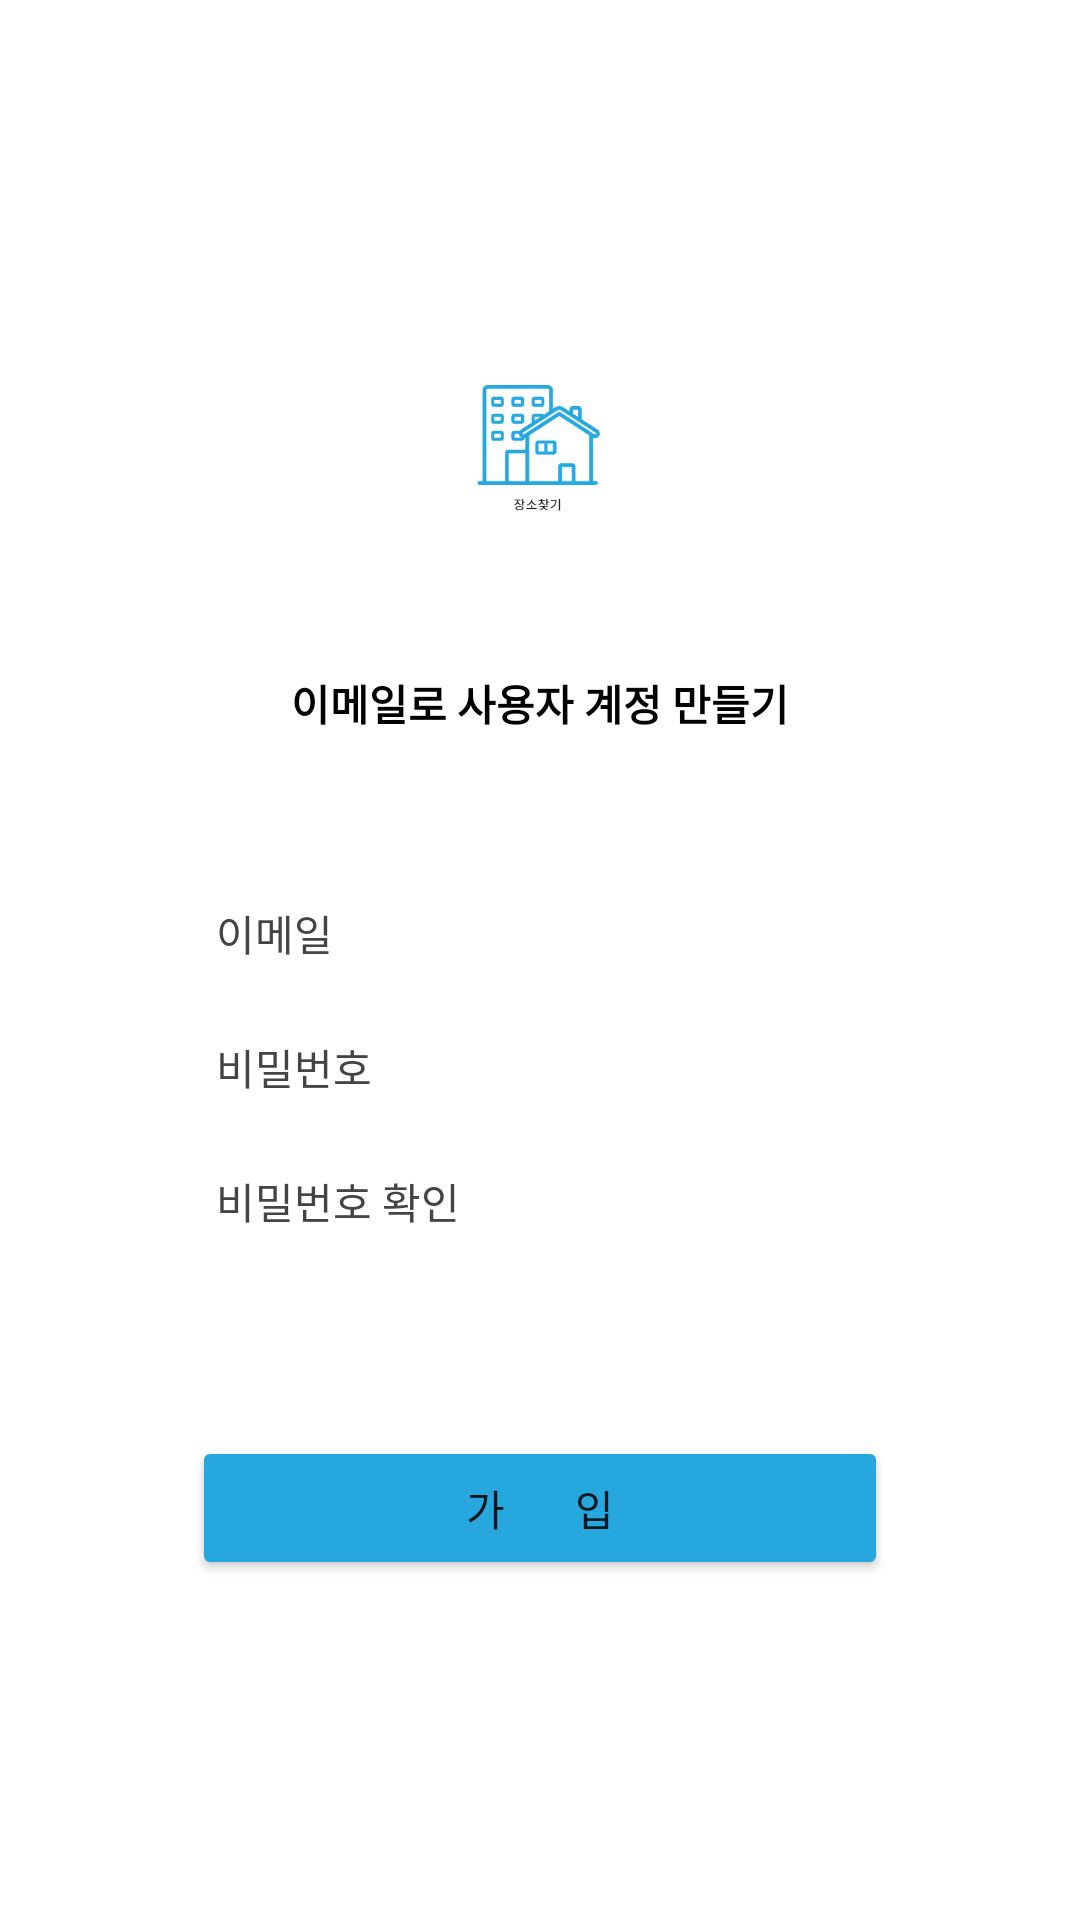

Write the Android layout XML for this screen, with the resource values it uses.
<!-- AndroidManifest.xml: application theme Theme.TP_SearchPlaceApp -->
<!-- res/layout/activity_signup.xml -->
<?xml version="1.0" encoding="utf-8"?>
<LinearLayout xmlns:android="http://schemas.android.com/apk/res/android"
    xmlns:app="http://schemas.android.com/apk/res-auto"
    xmlns:tools="http://schemas.android.com/tools"
    android:layout_width="match_parent"
    android:layout_height="match_parent"
    android:orientation="vertical"
    android:gravity="center_horizontal"
    tools:context="com.cha.tp_searchplaceapp.activities.SignupActivity">

    
    <androidx.appcompat.widget.Toolbar
        android:id="@+id/toolbar"
        android:layout_width="match_parent"
        android:layout_height="?attr/actionBarSize"/>


    
    <ImageView
        android:layout_width="120dp"
        android:layout_height="120dp"
        android:src="@drawable/app_logo"
        android:layout_marginTop="40dp"/>

    <TextView
        android:layout_width="wrap_content"
        android:layout_height="wrap_content"
        android:text="이메일로 사용자 계정 만들기"
        android:textStyle="bold"
        android:textColor="@color/black"
        android:layout_margin="8dp"
        />

    <EditText
        android:id="@+id/et_email"
        android:layout_width="match_parent"
        android:layout_height="wrap_content"
        android:background="@drawable/bg_login_btn"
        android:padding="8dp"
        android:hint="이메일"
        android:inputType="textEmailAddress"
        android:layout_marginTop="40dp"
        android:layout_marginRight="64dp"
        android:layout_marginLeft="64dp"
        android:textSize="14sp"
        android:textColorHint="#FF444444"/>

    <EditText
        android:id="@+id/et_password"
        android:layout_width="match_parent"
        android:layout_height="wrap_content"
        android:background="@drawable/bg_login_btn"
        android:padding="8dp"
        android:hint="비밀번호"
        android:inputType="textPassword"
        android:layout_marginTop="8dp"
        android:layout_marginRight="64dp"
        android:layout_marginLeft="64dp"
        android:textSize="14sp"
        android:textColorHint="#FF444444"/>

    <EditText
        android:id="@+id/et_password_confirm"
        android:layout_width="match_parent"
        android:layout_height="wrap_content"
        android:background="@drawable/bg_login_btn"
        android:padding="8dp"
        android:hint="비밀번호 확인"
        android:inputType="textPassword"
        android:layout_marginTop="8dp"
        android:layout_marginRight="64dp"
        android:layout_marginLeft="64dp"
        android:textSize="14sp"
        android:textColorHint="#FF444444"/>

    <Button
        android:id="@+id/btn_signup"
        android:layout_width="match_parent"
        android:layout_height="wrap_content"
        android:text="가       입"
        android:backgroundTint="@color/brand"
        android:layout_marginTop="60dp"
        android:layout_marginLeft="64dp"
        android:layout_marginRight="64dp"/>
</LinearLayout>
<!-- resources referenced by this layout -->
<resources>
  <color name="black">#FF000000</color>
  <color name="brand">#26A8DF</color>
  <!-- drawable app_logo: png bitmap (drawable, 11846 bytes) -->
  <style name="Theme.TP_SearchPlaceApp" parent="Theme.MaterialComponents.DayNight.DarkActionBar">
          
          <item name="colorPrimary">@color/purple_500</item>
          <item name="colorPrimaryVariant">@color/purple_700</item>
          <item name="colorOnPrimary">@color/white</item>
          
          <item name="colorSecondary">@color/teal_200</item>
          <item name="colorSecondaryVariant">@color/teal_700</item>
          <item name="colorOnSecondary">@color/black</item>
          
          <item name="android:statusBarColor">?attr/colorPrimaryVariant</item>
          
      </style>
  <color name="purple_500">#FF6200EE</color>
  <color name="purple_700">#FF3700B3</color>
  <color name="white">#FFFFFFFF</color>
  <color name="teal_200">#FF03DAC5</color>
  <color name="teal_700">#FF018786</color>
</resources>
